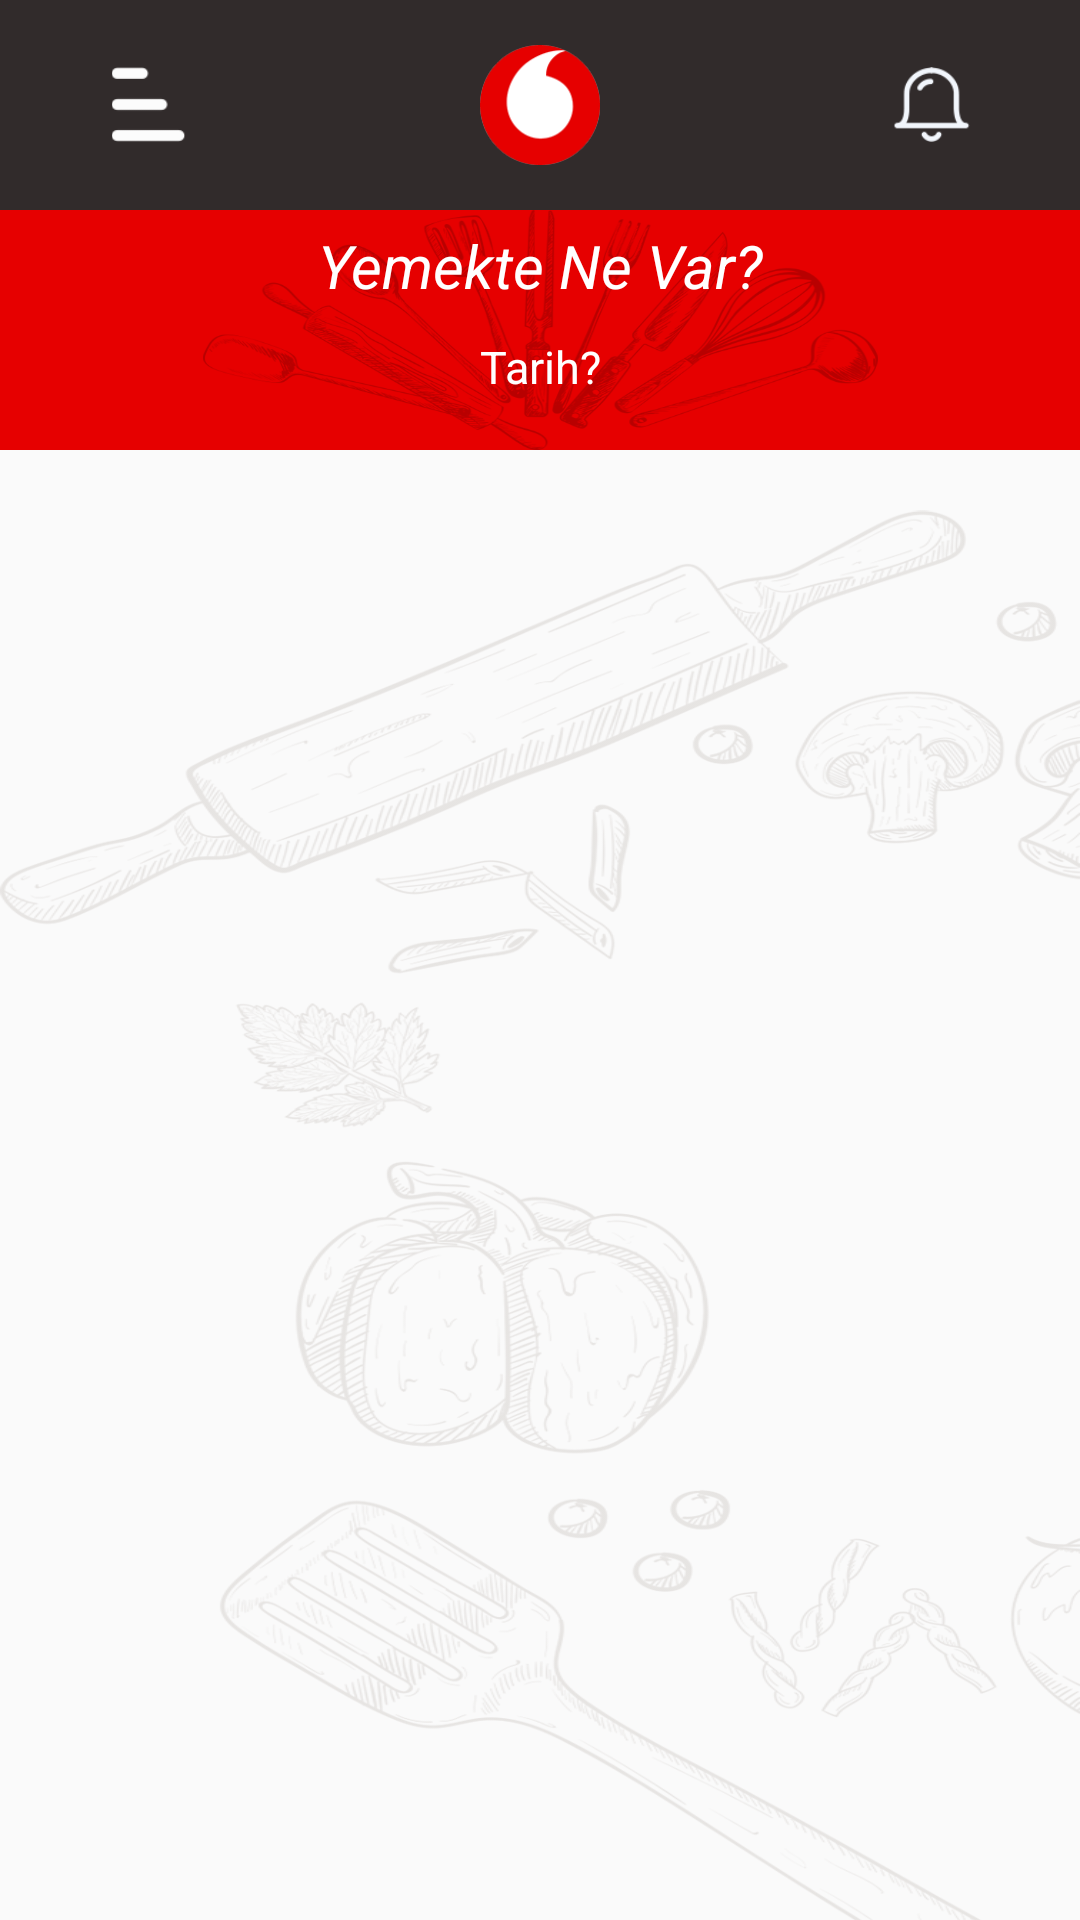

The Android layout XML behind this screen, and the referenced resources:
<!-- AndroidManifest.xml: application theme Theme.GunlukYemekProgrami -->
<!-- res/layout/activity_main.xml -->
<?xml version="1.0" encoding="utf-8"?>
<LinearLayout xmlns:android="http://schemas.android.com/apk/res/android"
    xmlns:app="http://schemas.android.com/apk/res-auto"
    xmlns:tools="http://schemas.android.com/tools"
    android:layout_width="match_parent"
    android:layout_height="match_parent"
    android:orientation="vertical"
    tools:context=".MainActivity">

    <LinearLayout
        android:layout_width="match_parent"
        android:background="@color/toolBarColor"
        android:orientation="horizontal"
        android:layout_height="70dp">
        <ImageView
            android:layout_width="45dp"
            android:layout_weight="1"
            android:padding="10dp"
            android:layout_margin="20dp"
            android:layout_height="45dp"
            android:layout_gravity="center"
            android:src="@drawable/menu_icon"/>
        <ImageView
            android:layout_width="wrap_content"
            android:layout_weight="1"
            android:padding="5dp"
            android:layout_gravity="center"
            android:layout_margin="10dp"
            android:layout_height="wrap_content"
            android:src="@drawable/vodafone_logo"/>
        <ImageView
            android:layout_width="45dp"
            android:layout_weight="1"
            android:padding="10dp"
            android:layout_gravity="center"
            android:layout_margin="20dp"
            android:layout_height="45dp"
            android:src="@drawable/notification_icon"/>

    </LinearLayout>
    <LinearLayout
        android:layout_width="match_parent"
        android:layout_height="wrap_content"
        android:layout_marginBottom="20dp">
        <LinearLayout

            android:background="@color/red"
            android:layout_width="match_parent"
            android:layout_height="wrap_content"
            android:orientation="horizontal">

            <Button
                android:id="@+id/prevButton"
                android:layout_width="wrap_content"
                android:layout_height="wrap_content"
                android:background="@drawable/ic_baseline_subdirectory_arrow_left_24"
                android:layout_weight="1.5"
                android:layout_gravity="center"
                android:layout_margin="10dp"/>


            <LinearLayout
                android:layout_width="match_parent"
                android:layout_height="80dp"
                android:layout_weight="5"
                android:background="@drawable/img01"
                android:orientation="vertical">

                <TextView
                    android:layout_width="match_parent"
                    android:layout_height="wrap_content"
                    android:layout_margin="5dp"
                    android:gravity="center"
                    android:textStyle="italic"
                    android:text="Yemekte Ne Var?"
                    android:textColor="@color/white"
                    android:textSize="20sp"/>
                <TextView
                    android:layout_width="match_parent"
                    android:layout_height="wrap_content"
                    android:layout_margin="5dp"
                    android:gravity="center"
                    android:id="@+id/timeTextId"
                    android:text="Tarih?"
                    android:textColor="@color/white"
                    android:textSize="15sp"/>

            </LinearLayout>

            <Button
                android:id="@+id/nextButton"
                android:layout_width="wrap_content"
                android:layout_height="wrap_content"
                android:layout_weight="1.5"
                android:background="@drawable/ic_baseline_subdirectory_arrow_right_24"
                android:layout_margin="10dp"
                android:layout_gravity="center"/>

        </LinearLayout>


    </LinearLayout>


    <LinearLayout
        android:layout_width="match_parent"
        android:background="@drawable/img02"
        android:layout_height="match_parent">
        <android.support.v7.widget.RecyclerView
            android:id="@+id/mainRecycleView"

            android:layout_margin="1dp"
            android:layout_width="match_parent"
            android:layout_height="match_parent" />
    </LinearLayout>

</LinearLayout>
<!-- resources referenced by this layout -->
<resources>
  <color name="red">#e60000</color>
  <color name="toolBarColor">#312B2B</color>
  <color name="white">#FFFFFFFF</color>
  <!-- drawable img01: png bitmap (drawable-v24, 78348 bytes) -->
  <!-- drawable img02: png bitmap (drawable-v24, 168790 bytes) -->
  <!-- drawable menu_icon: png bitmap (drawable-v24, 661 bytes) -->
  <!-- drawable notification_icon: png bitmap (drawable-v24, 1535 bytes) -->
  <!-- drawable vodafone_logo: png bitmap (drawable-v24, 7003 bytes) -->
  <style name="Theme.GunlukYemekProgrami" parent="Theme.AppCompat.Light.NoActionBar">
          
          <item name="colorPrimary">#e60000</item>
          <item name="colorPrimaryDark">#312B2B</item>
          <item name="colorAccent">#312B2B</item>
          
      </style>
</resources>
